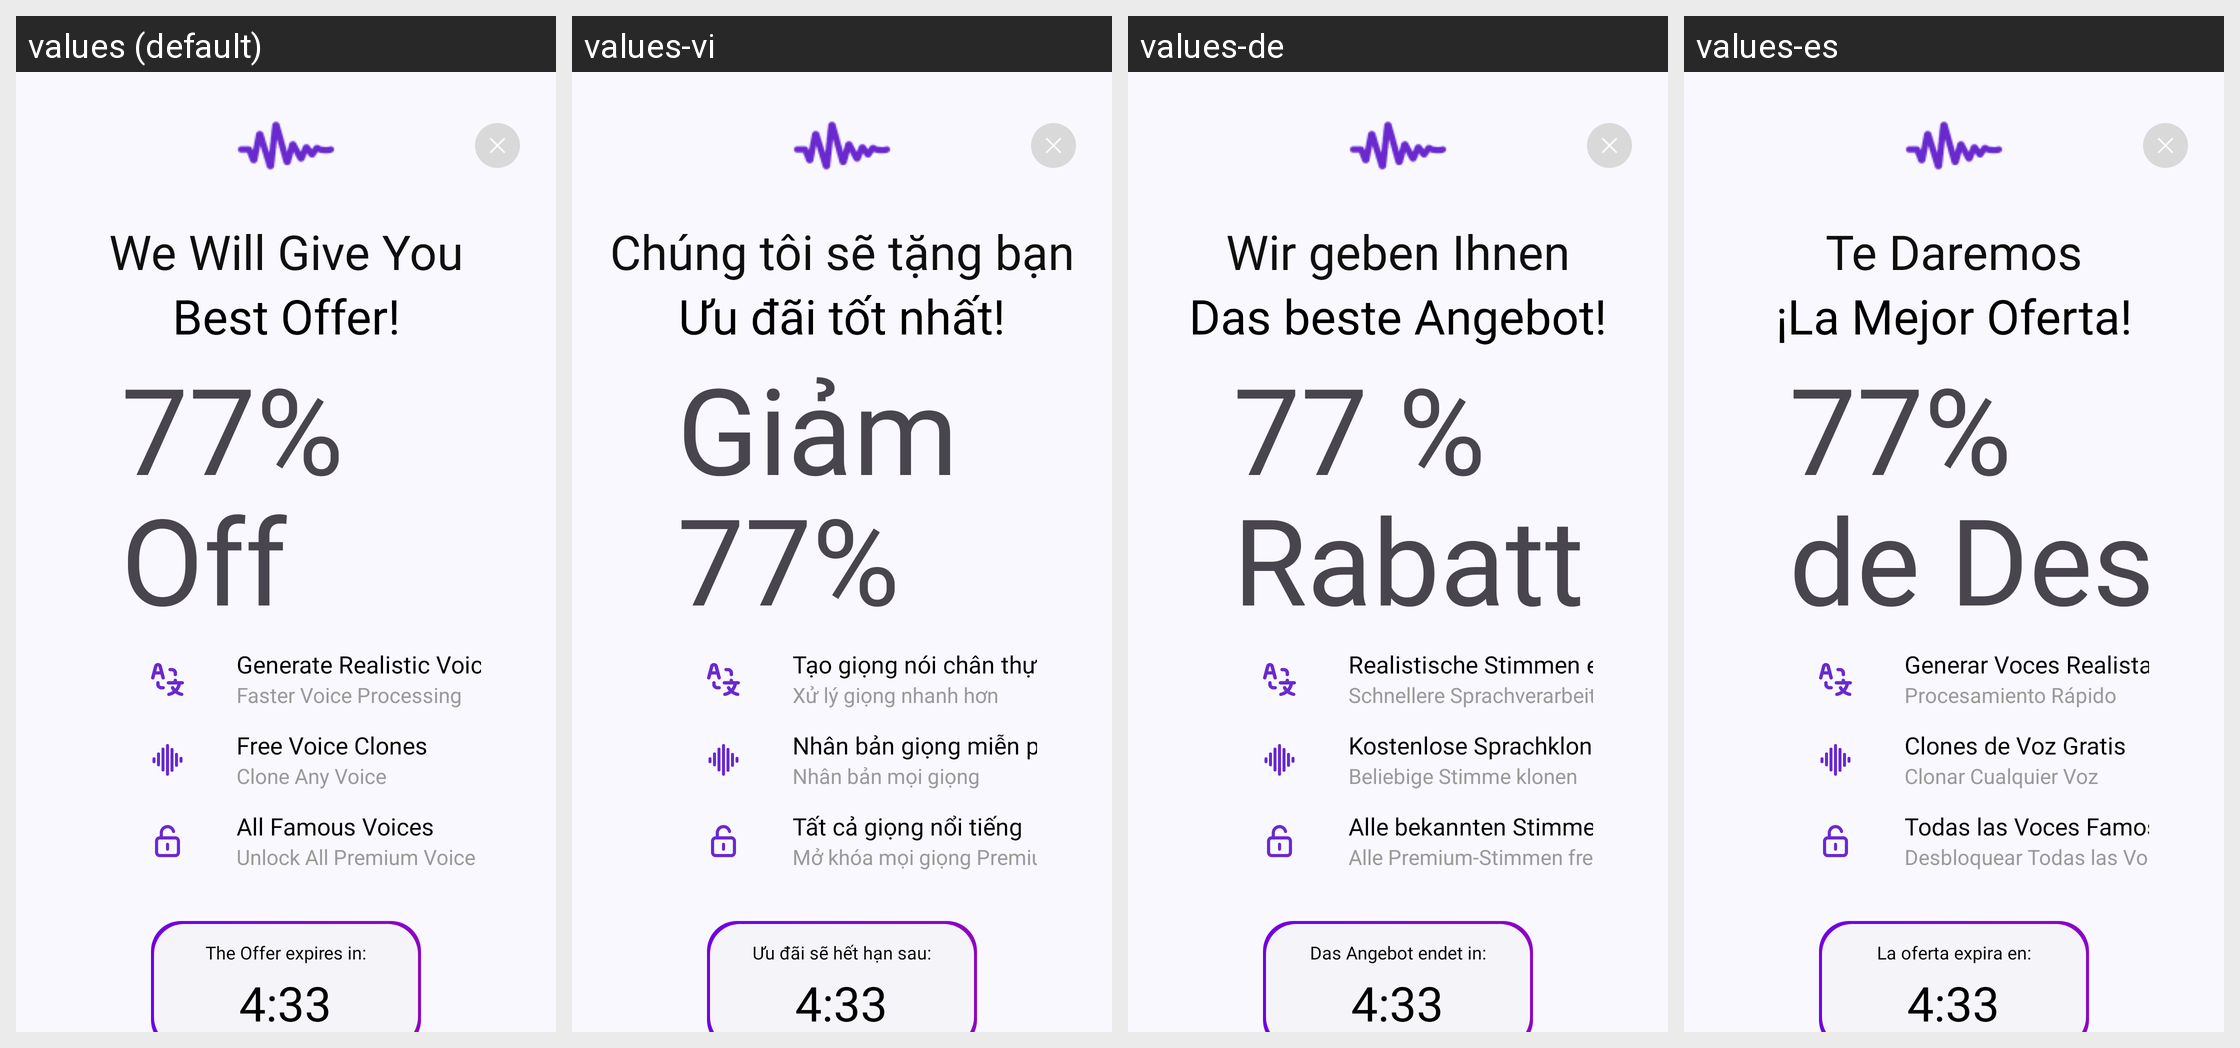

This grid shows one Android layout under several languages. Give, for every string resource on the screen, its name, the default text and each shown locale's text.
Android screen res/layout/dialog_final_offer.xml rendered under 4 locales, left to right: values (default), values-vi, values-de, values-es. Device: Nexus 5 (rendered at 1080×1920; each locale shown at half size, 540×960, under a caption strip naming it); theme Theme.Kotodama.
Other locales in the repository, not shown: values-ar-rAE, values-en, values-fr, values-in, values-ja, values-ko, values-pt-rBR, values-ru, values-tr, values-zh-rCN, values-zh-rSG.
Strings drawn on this screen, with the default value and each locale's value (text and hints the layout hard-codes, and strings that could not be matched under every locale, appear in the picture but are not listed):

weWillGive
  values: We Will Give You
  values-vi: Chúng tôi sẽ tặng bạn
  values-de: Wir geben Ihnen
  values-es: Te Daremos

bestOffer
  values: Best Offer!
  values-vi: Ưu đãi tốt nhất!
  values-de: Das beste Angebot!
  values-es: ¡La Mejor Oferta!

off_seven
  values: 77% Off
  values-vi: Giảm 77%
  values-de: 77 % Rabatt
  values-es: 77% de Descuento

generateRealisticVoices
  values: Generate Realistic Voices
  values-vi: Tạo giọng nói chân thực
  values-de: Realistische Stimmen erzeugen
  values-es: Generar Voces Realistas

fasterVoiceProcessing
  values: Faster Voice Processing
  values-vi: Xử lý giọng nhanh hơn
  values-de: Schnellere Sprachverarbeitung
  values-es: Procesamiento Rápido

freeVoiceClones
  values: Free Voice Clones
  values-vi: Nhân bản giọng miễn phí
  values-de: Kostenlose Sprachklone
  values-es: Clones de Voz Gratis

clonesAnyVoice
  values: Clone Any Voice
  values-vi: Nhân bản mọi giọng
  values-de: Beliebige Stimme klonen
  values-es: Clonar Cualquier Voz

allFamousVoices
  values: All Famous Voices
  values-vi: Tất cả giọng nổi tiếng
  values-de: Alle bekannten Stimmen
  values-es: Todas las Voces Famosas

unlockAllPremiumVoices
  values: Unlock All Premium Voice
  values-vi: Mở khóa mọi giọng Premium
  values-de: Alle Premium-Stimmen freischalten
  values-es: Desbloquear Todas las Voces Premium

theOfferExpires
  values: The Offer expires in:
  values-vi: Ưu đãi sẽ hết hạn sau:
  values-de: Das Angebot endet in:
  values-es: La oferta expira en:
